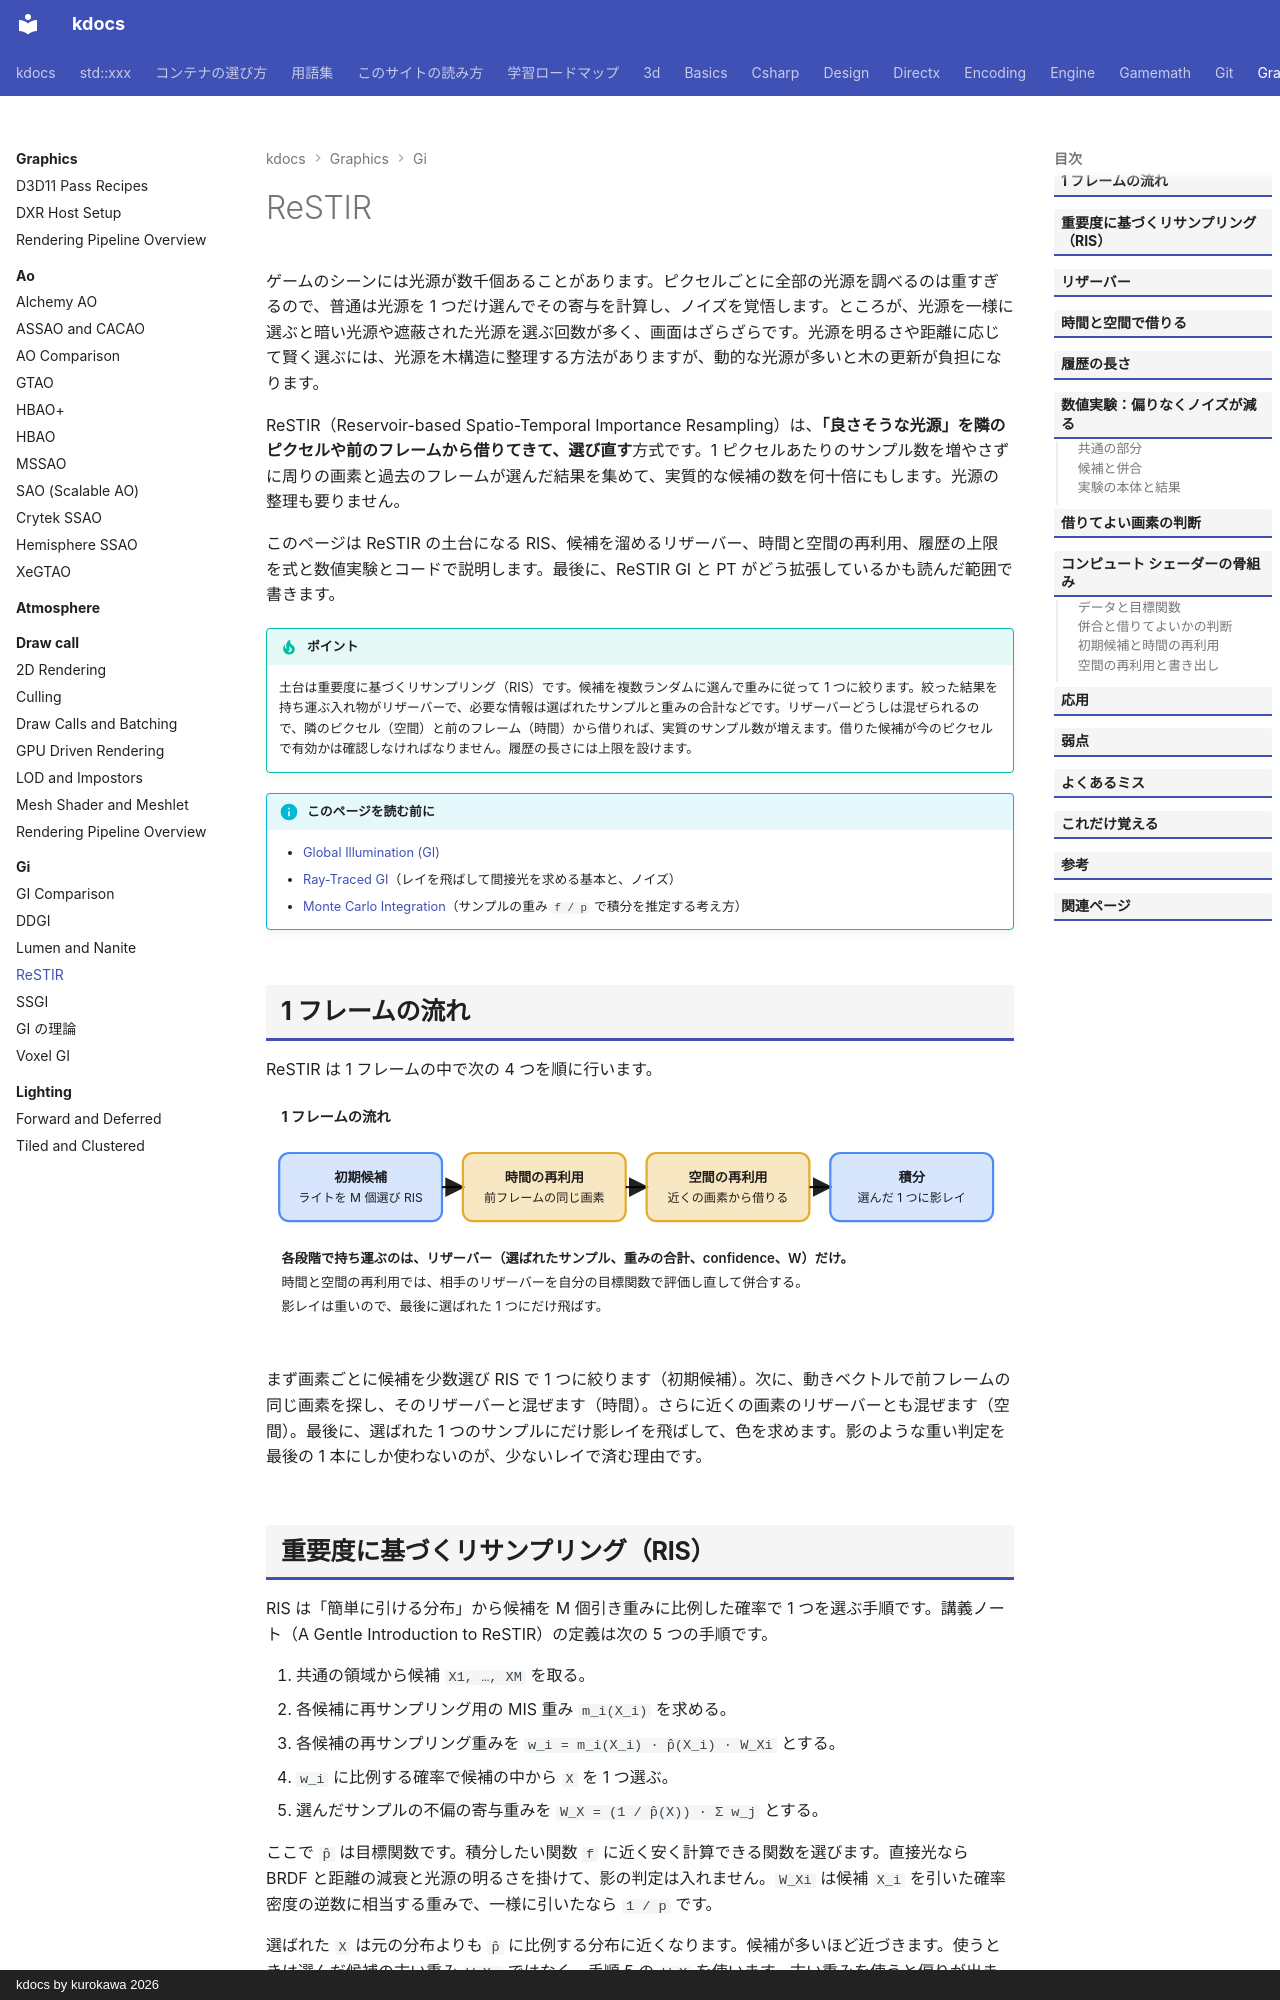

repository: qwzxdf/kdocs · page: graphics/gi/restir/index.html · generator: mkdocs · copyright: kdocs by kurokawa 2026

---
title: ReSTIR
tags:
  - 描画
---

# ReSTIR

ゲームのシーンには光源が数千個あることがあります。ピクセルごとに全部の光源を調べるのは重すぎるので、普通は光源を 1 つだけ選んでその寄与を計算し、ノイズを覚悟します。ところが、光源を一様に選ぶと暗い光源や遮蔽された光源を選ぶ回数が多く、画面はざらざらです。光源を明るさや距離に応じて賢く選ぶには、光源を木構造に整理する方法がありますが、動的な光源が多いと木の更新が負担になります。

ReSTIR（Reservoir-based Spatio-Temporal Importance Resampling）は、<strong>「良さそうな光源」を隣のピクセルや前のフレームから借りてきて、選び直す</strong>方式です。1 ピクセルあたりのサンプル数を増やさずに周りの画素と過去のフレームが選んだ結果を集めて、実質的な候補の数を何十倍にもします。光源の整理も要りません。

このページは ReSTIR の土台になる RIS、候補を溜めるリザーバー、時間と空間の再利用、履歴の上限を式と数値実験とコードで説明します。最後に、ReSTIR GI と PT がどう拡張しているかも読んだ範囲で書きます。

!!! tip "ポイント"
    土台は重要度に基づくリサンプリング（RIS）です。候補を複数ランダムに選んで重みに従って 1 つに絞ります。絞った結果を持ち運ぶ入れ物がリザーバーで、必要な情報は選ばれたサンプルと重みの合計などです。リザーバーどうしは混ぜられるので、隣のピクセル（空間）と前のフレーム（時間）から借りれば、実質のサンプル数が増えます。借りた候補が今のピクセルで有効かは確認しなければなりません。履歴の長さには上限を設けます。

!!! info "このページを読む前に"
    - [Global Illumination (GI)](index.md)
    - [Ray-Traced GI](rt-gi/index.md)（レイを飛ばして間接光を求める基本と、ノイズ）
    - [Monte Carlo Integration](theory/monte-carlo.md)（サンプルの重み `f / p` で積分を推定する考え方）
